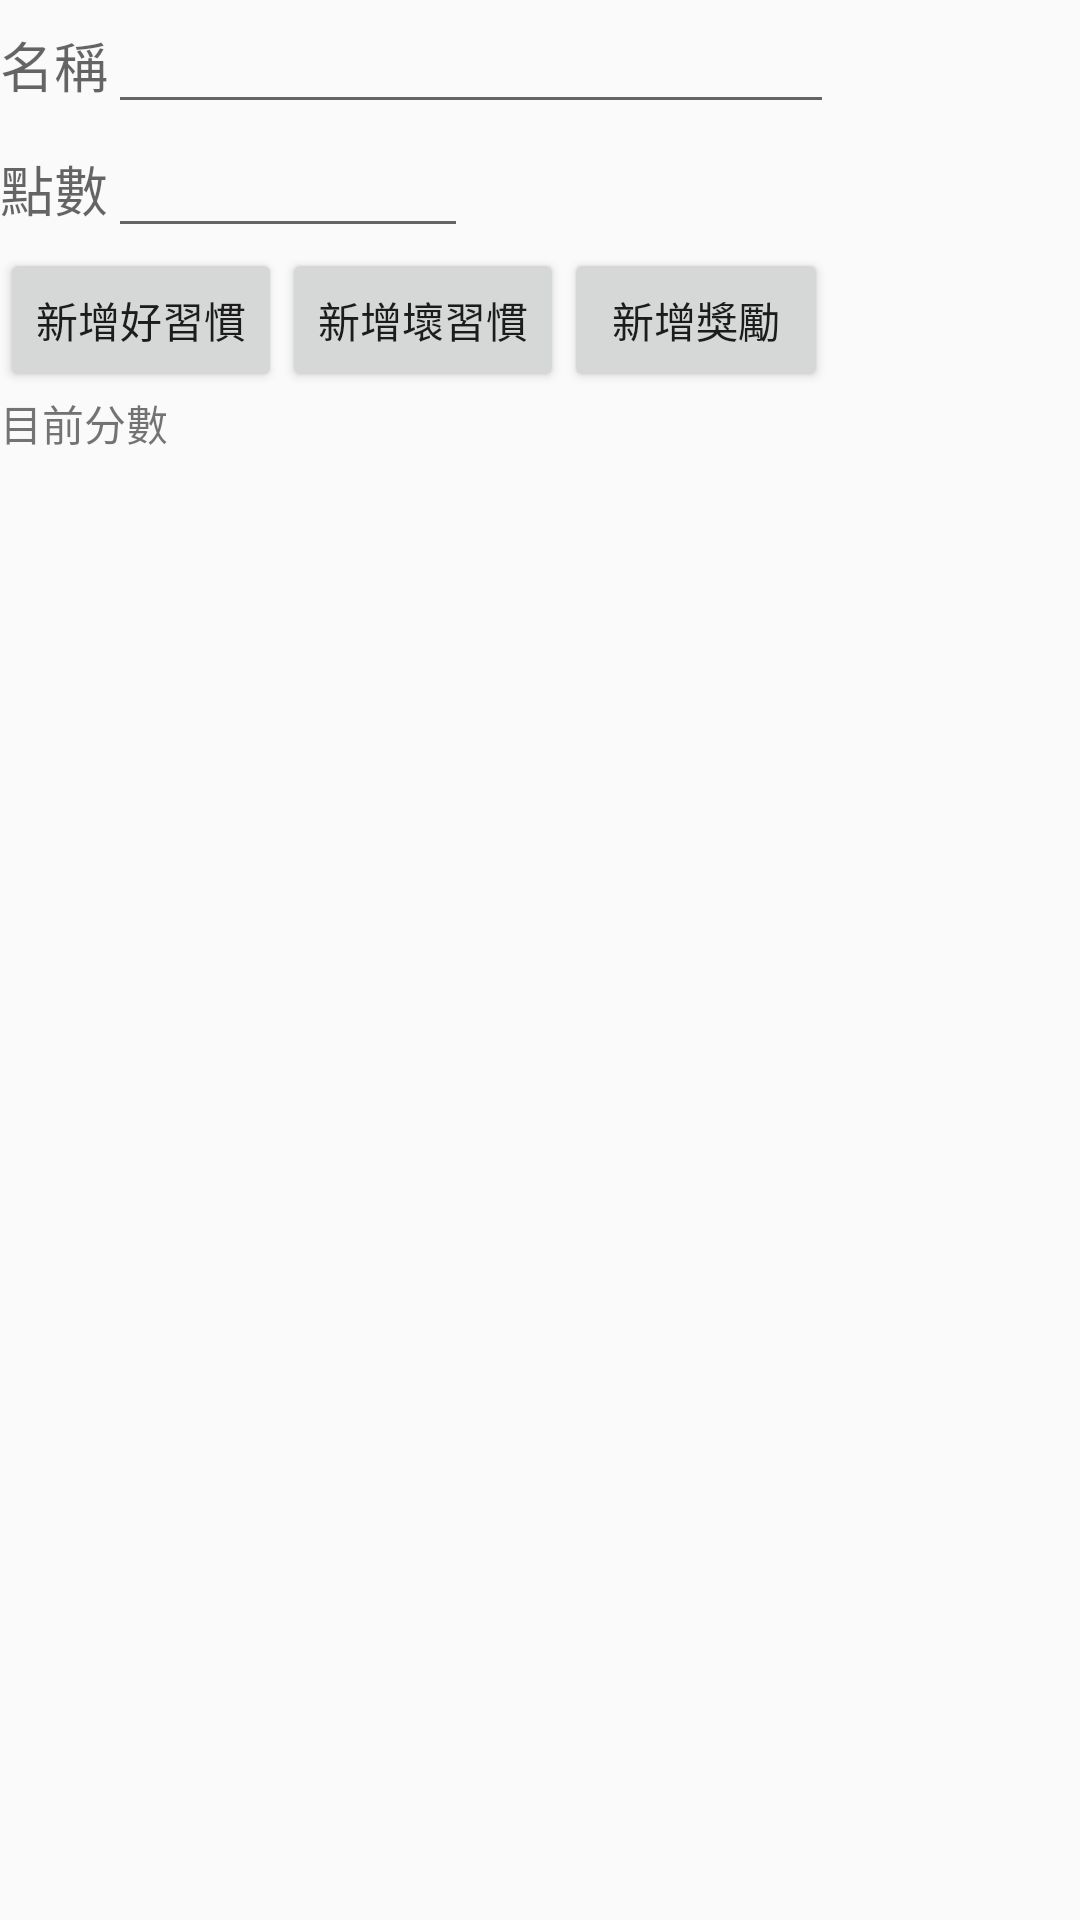

Here is an Android app screen rendered from its layout file. Give the layout XML and the strings, colors and styles it references.
<!-- AndroidManifest.xml: application theme AppTheme -->
<!-- res/layout/add_target.xml -->
<?xml version="1.0" encoding="utf-8"?>
<LinearLayout xmlns:android="http://schemas.android.com/apk/res/android"
    android:orientation="vertical" android:layout_width="match_parent"
    android:layout_height="match_parent">
    <RelativeLayout
        android:layout_width="match_parent"
        android:layout_height="match_parent">

        <LinearLayout
            android:orientation="vertical"
            android:layout_width="match_parent"
            android:layout_height="match_parent"
            android:layout_alignParentTop="true"
            android:layout_alignParentRight="true"
            android:layout_alignParentEnd="true">

            <LinearLayout
                android:orientation="horizontal"
                android:layout_width="match_parent"
                android:layout_height="wrap_content"
                android:weightSum="1">

                <TextView
                    android:layout_width="wrap_content"
                    android:layout_height="wrap_content"
                    android:textAppearance="?android:attr/textAppearanceMedium"
                    android:text="名稱"
                    android:id="@+id/textView4" />

                <EditText
                    android:layout_width="wrap_content"
                    android:layout_height="wrap_content"
                    android:id="@+id/targetNameEt"
                    android:layout_weight="0.73" />
            </LinearLayout>

            <LinearLayout
                android:orientation="horizontal"
                android:layout_width="match_parent"
                android:layout_height="wrap_content"
                android:weightSum="1" >

                <TextView
                    android:layout_width="wrap_content"
                    android:layout_height="wrap_content"
                    android:textAppearance="?android:attr/textAppearanceMedium"
                    android:text="點數"
                    android:id="@+id/textView5" />

                <EditText
                    android:layout_width="120dp"
                    android:layout_height="wrap_content"
                    android:inputType="number"
                    android:ems="10"
                    android:id="@+id/pointEt"
                    android:numeric="integer" />

            </LinearLayout>

            <LinearLayout
                android:orientation="horizontal"
                android:layout_width="match_parent"
                android:layout_height="wrap_content">

                <Button
                    android:layout_width="wrap_content"
                    android:layout_height="wrap_content"
                    android:text="新增好習慣"
                    android:id="@+id/button3"
                    android:layout_centerHorizontal="true"
                    android:onClick="addGoodTarget"/>

                <Button
                    android:layout_width="wrap_content"
                    android:layout_height="wrap_content"
                    android:text="新增壞習慣"
                    android:id="@+id/button4"
                    android:layout_alignBottom="@+id/button3"
                    android:layout_alignParentRight="true"
                    android:layout_alignParentEnd="true"
                    android:onClick="addBadTarget"/>

                <Button
                    android:layout_width="wrap_content"
                    android:layout_height="wrap_content"
                    android:text="新增獎勵"
                    android:id="@+id/button5"
                    android:layout_alignTop="@+id/button3"
                    android:layout_alignParentLeft="true"
                    android:layout_alignParentStart="true"
                    android:onClick="addReward"/>

                
                    
                    
                    
                    
                    
            </LinearLayout>

            <LinearLayout
                android:orientation="horizontal"
                android:layout_width="match_parent"
                android:layout_height="match_parent">

                <TextView
                    android:layout_width="wrap_content"
                    android:layout_height="wrap_content"
                    android:text="@string/right_now_point"
                    android:id="@+id/rightNowPointIs" />

                <TextView
                    android:layout_width="wrap_content"
                    android:layout_height="wrap_content"
                    android:id="@+id/rightNowPoint" />
            </LinearLayout>

        </LinearLayout>

    </RelativeLayout>
</LinearLayout>
<!-- resources referenced by this layout -->
<resources>
  <string name="right_now_point">目前分數</string>
  <style name="AppTheme" parent="Theme.AppCompat.Light.DarkActionBar">
          
          <item name="colorPrimary">@color/colorPrimary</item>
          <item name="colorPrimaryDark">@color/colorPrimaryDark</item>
          <item name="colorAccent">@color/colorAccent</item>
      </style>
  <color name="colorPrimary">#3F51B5</color>
  <color name="colorPrimaryDark">#303F9F</color>
  <color name="colorAccent">#FF4081</color>
</resources>
